Run: headless pygame with SDL's dummy video driver; simulated clock (each Clock.tick advances the game by its frame time, no real sleeping); random seed 0; keys injected as events and as key.get_pressed() state; mouse plan: one left click at the window centre at the start of phase 2, then a move to the lower-right quarter at the start of phase 3.
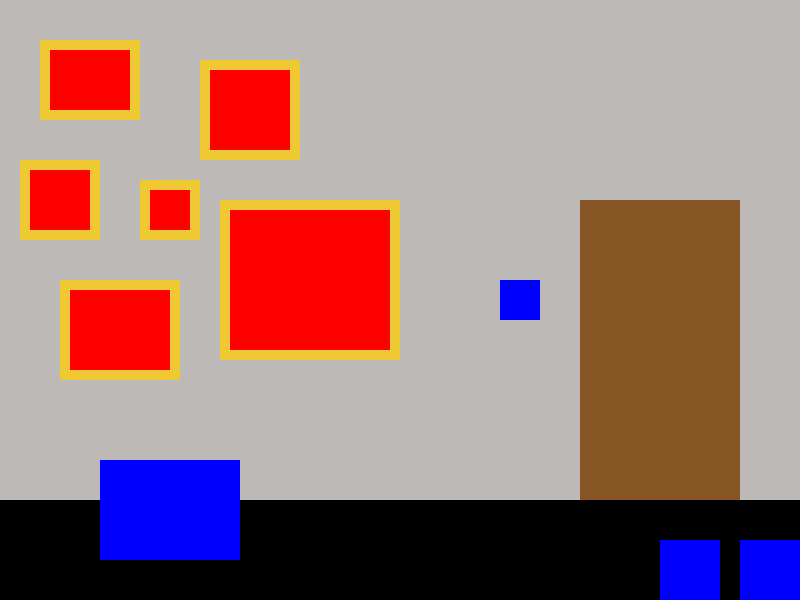
Frame 1 of 4 · flips 1–60 · no input
Frame 2 of 4 · flips 61–180 · clicked the window centre · tapped SPACE, RETURN · held RIGHT (→), D · screen unchanged from frame 1, image omitted
Frame 3 of 4 · flips 181–300 · moved the mouse to the lower-right quarter · held DOWN (↓), S · screen unchanged from frame 2, image omitted
Frame 4 of 4 · flips 301–420 · held LEFT (←), A, UP (↑), W · screen unchanged from frame 3, image omitted

The pygame program that drew these frames:

# to load an image in, just use screen.blit(name, (x, y)) after setting it
# equal to the name with the pygame function used in bunny run

# Imports
import pygame
import math
import random

# Initialize game engine
pygame.init()


# Window
SIZE = (800, 600)
TITLE = "Escape Room"
screen = pygame.display.set_mode(SIZE)
pygame.display.set_caption(TITLE)


# Timer
clock = pygame.time.Clock()
refresh_rate = 60

# Colors
''' add colors you use as RGB values here '''
RED = (255, 0, 0)
GREEN = (93, 242, 67)
BLUE = (0, 0, 255)
WHITE = (255, 255, 255)
BLACK = (0, 0, 0)
BROWN = (135, 85, 35)
SILVER = (188, 185, 183)
FLOOR = (99, 58, 13)
GOLD = (239, 201, 50)


def draw_wall_one():
    paintings = [[220, 200, 180, 160], [40, 40, 100, 80], [200, 60, 100, 100],
                 [20, 160, 80, 80], [140, 180, 60, 60], [60, 280, 120, 100]]
    for p in paintings:
        pygame.draw.rect(screen, RED, p)
        left = p[0]
        right = p[0] + p[2]
        top = p[1]
        bottom = p[1] + p[3]
        width = p[2]
        height = p[3]
        borders = [[left, top, width, 10], [right - 10, top, 10, height],
                   [left, bottom - 10, width, 10], [left, top, 10, height]]
        for b in borders:
            pygame.draw.rect(screen, GOLD, b)
   
    pygame.draw.rect(screen, BROWN, [580, 200, 160, 300])
    pygame.draw.rect(screen, BLUE, [500, 280, 40, 40])

    pygame.draw.rect(screen, BLUE, [100, 460, 140, 100])
    
    pygame.draw.rect(screen, BLUE, [740, 540, 60, 60])
    pygame.draw.rect(screen, BLUE, [660, 540, 60, 60])

# Game Loop
done = False

while not done:
    # Event processing (React to key presses, mouse clicks, etc.)
    ''' for now, we'll just check to see if the X is clicked '''
    chest = pygame.Rect(100, 460, 140, 100)
    keypad = pygame.Rect(500, 280, 40, 40)
    right = pygame.Rect(740, 540, 60, 60)
    left = pygame.Rect(660, 540, 60, 60)
    
    for event in pygame.event.get():
        if event.type == pygame.QUIT:
            done = True
        if event.type == pygame.MOUSEBUTTONDOWN:
            location = pygame.mouse.get_pos()
            if right.collidepoint(location):
                print("right")
            elif left.collidepoint(location):
                print("left")
            elif chest.collidepoint(location):
                print("chest")
                #display_message()
            elif keypad.collidepoint(location):
                print("keypad")


    # Game logic (Check for collisions, update points, etc.)



    # Drawing code (Describe the picture. It isn't actually drawn yet.)
    screen.fill(SILVER)
    pygame.draw.rect(screen, BLACK, [0, 500, 800, 100])
    draw_wall_one()
    
    # Update screen (Actually draw the picture in the window.)
    pygame.display.flip()


    # Limit refresh rate of game loop 
    clock.tick(refresh_rate)


# Close window and quit
pygame.quit()
